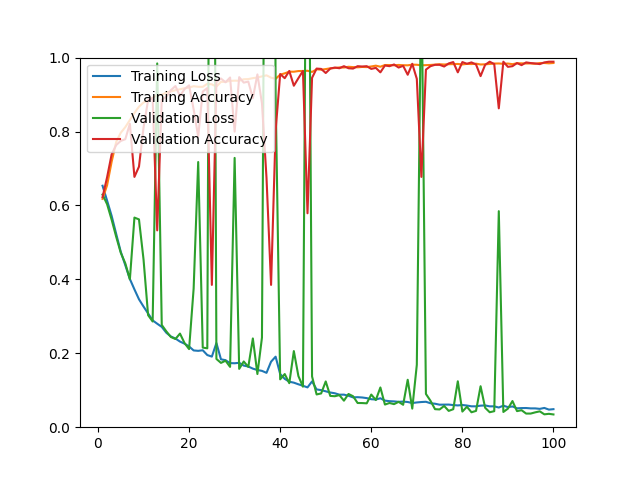

Values plotted in this chart, from the file beside it:
epoch, loss, acc, val_loss, val_acc
1, 0.6533, 0.6177, 0.6293, 0.6224
2, 0.6130, 0.6547, 0.6033, 0.6763
3, 0.5716, 0.7185, 0.5612, 0.7384
4, 0.5227, 0.7720, 0.5151, 0.7635
5, 0.4747, 0.7966, 0.4720, 0.7746
6, 0.4381, 0.8120, 0.4432, 0.7792
7, 0.4010, 0.8310, 0.4000, 0.8210
8, 0.3729, 0.8503, 0.5671, 0.6772
9, 0.3461, 0.8672, 0.5622, 0.7050
10, 0.3264, 0.8786, 0.4538, 0.8108
11, 0.3078, 0.8839, 0.3032, 0.8850
12, 0.2890, 0.8915, 0.2860, 0.8905
13, 0.2800, 0.8992, 0.9842, 0.5325
14, 0.2714, 0.8989, 0.2767, 0.8859
15, 0.2556, 0.9057, 0.2594, 0.8942
16, 0.2455, 0.9086, 0.2441, 0.9119
17, 0.2399, 0.9118, 0.2386, 0.9230
18, 0.2317, 0.9142, 0.2533, 0.8961
19, 0.2260, 0.9172, 0.2277, 0.9147
20, 0.2184, 0.9188, 0.2113, 0.9249
21, 0.2077, 0.9226, 0.3751, 0.8599
22, 0.2066, 0.9210, 0.7175, 0.7866
23, 0.2082, 0.9209, 0.2154, 0.9082
24, 0.1952, 0.9291, 0.2134, 0.9174
25, 0.1910, 0.9276, 3.175, 0.3850
26, 0.2277, 0.9216, 0.1847, 0.9341
27, 0.1837, 0.9343, 0.1740, 0.9434
28, 0.1813, 0.9344, 0.1799, 0.9332
29, 0.1734, 0.9370, 0.1632, 0.9462
30, 0.1730, 0.9376, 0.7286, 0.7996
31, 0.1742, 0.9374, 0.1578, 0.9471
32, 0.1667, 0.9414, 0.1778, 0.9323
33, 0.1642, 0.9419, 0.1631, 0.9351
34, 0.1585, 0.9444, 0.2401, 0.8905
35, 0.1547, 0.9462, 0.1439, 0.9545
36, 0.1524, 0.9491, 0.2424, 0.8766
37, 0.1471, 0.9520, 2.407, 0.6744
38, 0.1773, 0.9457, 3.804, 0.3850
39, 0.1908, 0.9425, 0.9002, 0.8024
40, 0.1437, 0.9539, 0.1295, 0.9555
41, 0.1308, 0.9574, 0.1438, 0.9443
42, 0.1231, 0.9619, 0.1191, 0.9638
43, 0.1205, 0.9618, 0.2059, 0.9239
44, 0.1161, 0.9636, 0.1384, 0.9443
45, 0.1121, 0.9638, 0.1096, 0.9638
46, 0.1077, 0.9644, 1.989, 0.5788
47, 0.1239, 0.9612, 0.1373, 0.9453
48, 0.1022, 0.9683, 0.0886, 0.9703
49, 0.1003, 0.9673, 0.0914, 0.9694
50, 0.0971, 0.9689, 0.1238, 0.9583
51, 0.0939, 0.9710, 0.0847, 0.9703
52, 0.0918, 0.9718, 0.0838, 0.9731
53, 0.0880, 0.9734, 0.0868, 0.9712
54, 0.0881, 0.9731, 0.0717, 0.9768
55, 0.0851, 0.9752, 0.0899, 0.9712
56, 0.0807, 0.9743, 0.0838, 0.9703
57, 0.0812, 0.9737, 0.0655, 0.9768
58, 0.0804, 0.9747, 0.0653, 0.9759
59, 0.0787, 0.9743, 0.0646, 0.9768
60, 0.0757, 0.9760, 0.0883, 0.9694
... 40 more rows
